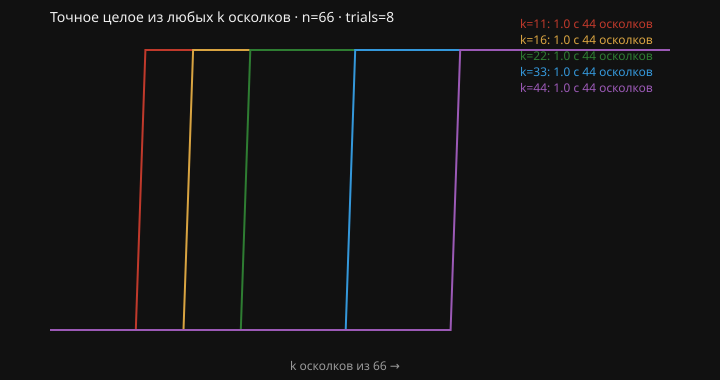

The file beside this chart, header and first rows:
k_threshold, shards_present, exact_restore_rate, avg_shard_bytes
11, 1, 0.000, 12810
11, 2, 0.000, 12810
11, 3, 0.000, 12810
11, 4, 0.000, 12810
11, 5, 0.000, 12810
11, 6, 0.000, 12810
11, 7, 0.000, 12810
11, 8, 0.000, 12810
11, 9, 0.000, 12810
11, 10, 0.000, 12810
11, 11, 1.000, 12810
11, 12, 1.000, 12810
11, 13, 1.000, 12810
11, 14, 1.000, 12810
11, 15, 1.000, 12810
11, 16, 1.000, 12810
11, 17, 1.000, 12810
11, 18, 1.000, 12810
11, 19, 1.000, 12810
11, 20, 1.000, 12810
11, 21, 1.000, 12810
11, 22, 1.000, 12810
11, 23, 1.000, 12810
11, 24, 1.000, 12810
11, 25, 1.000, 12810
11, 26, 1.000, 12810
11, 27, 1.000, 12810
11, 28, 1.000, 12810
11, 29, 1.000, 12810
11, 30, 1.000, 12810
11, 31, 1.000, 12810
11, 32, 1.000, 12810
11, 33, 1.000, 12810
11, 34, 1.000, 12810
11, 35, 1.000, 12810
11, 36, 1.000, 12810
11, 37, 1.000, 12810
11, 38, 1.000, 12810
11, 39, 1.000, 12810
11, 40, 1.000, 12810
11, 41, 1.000, 12810
11, 42, 1.000, 12810
11, 43, 1.000, 12810
11, 44, 1.000, 12810
11, 45, 1.000, 12810
11, 46, 1.000, 12810
11, 47, 1.000, 12810
11, 48, 1.000, 12810
11, 49, 1.000, 12810
11, 50, 1.000, 12810
11, 51, 1.000, 12810
11, 52, 1.000, 12810
11, 53, 1.000, 12810
11, 54, 1.000, 12810
11, 55, 1.000, 12810
11, 56, 1.000, 12810
11, 57, 1.000, 12810
11, 58, 1.000, 12810
11, 59, 1.000, 12810
11, 60, 1.000, 12810
... 270 more rows
